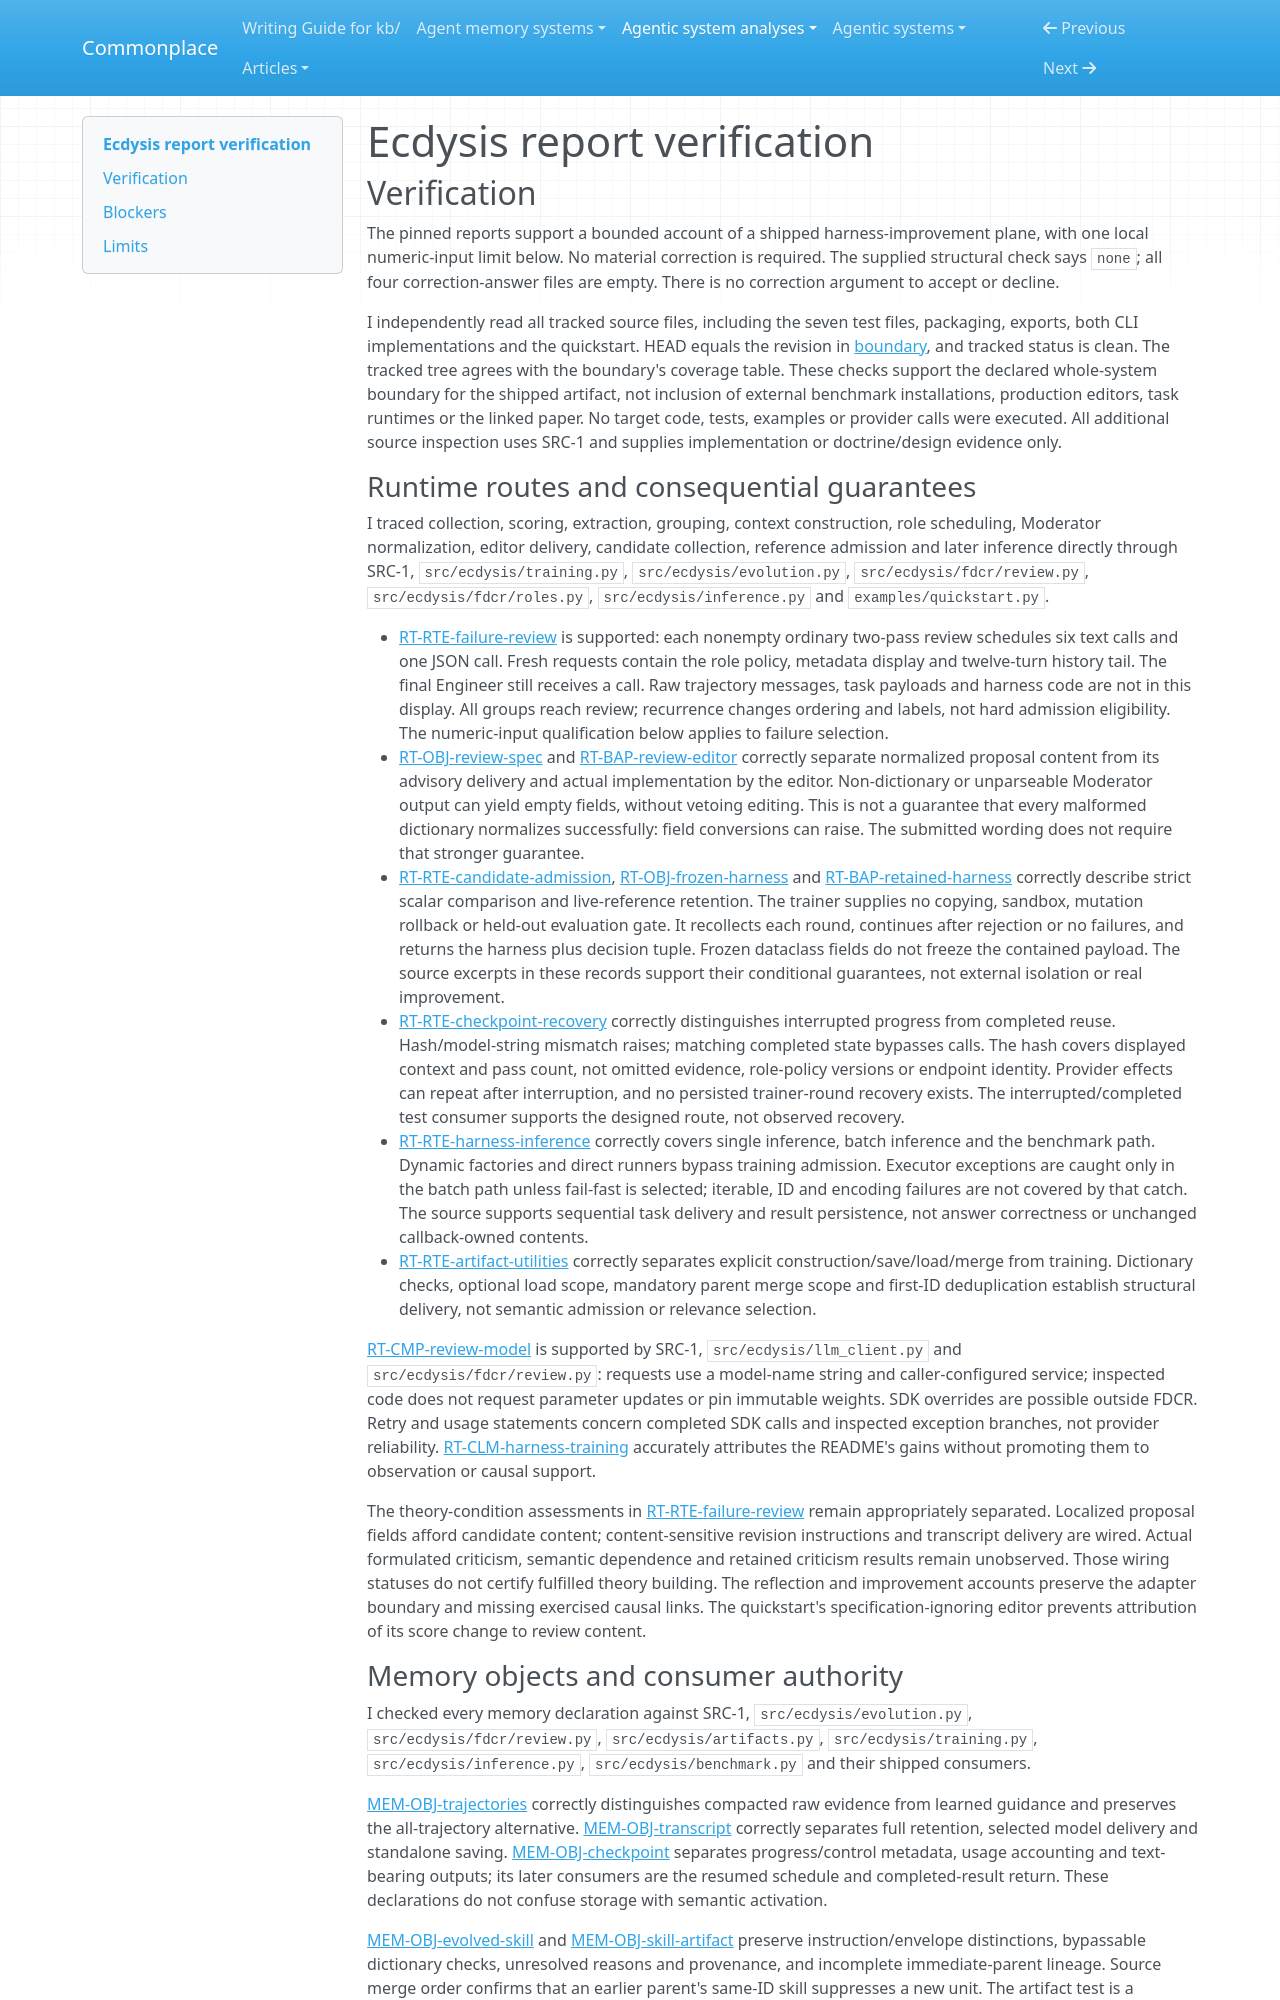

repository: zby/commonplace · page: agentic-system-analyses/retained/cuiyu-ai--ecdysis/report-verification/index.html · generator: mkdocs

---
type: agentic-system-analyses/types/agentic-system-verification.md
description: "Independent verification of Ecdysis's runtime, memory, epistemic, workflow and reconciliation reports at the frozen source revision."
run-id: AAS-2026-10-13-ecdysis-bb4c64dbdf60-01
reviewed-boundary: cf93866d545b0974dbb0bc83b39c31fbbdeeecb8
---

# Ecdysis report verification

## Verification

The pinned reports support a bounded account of a shipped harness-improvement plane, with one local numeric-input limit below. No material correction is required. The supplied structural check says `none`; all four correction-answer files are empty. There is no correction argument to accept or decline.

I independently read all tracked source files, including the seven test files, packaging, exports, both CLI implementations and the quickstart. HEAD equals the revision in [boundary](boundary.md#boundary-and-evidence), and tracked status is clean. The tracked tree agrees with the boundary's coverage table. These checks support the declared whole-system boundary for the shipped artifact, not inclusion of external benchmark installations, production editors, task runtimes or the linked paper. No target code, tests, examples or provider calls were executed. All additional source inspection uses SRC-1 and supplies implementation or doctrine/design evidence only.

### Runtime routes and consequential guarantees

I traced collection, scoring, extraction, grouping, context construction, role scheduling, Moderator normalization, editor delivery, candidate collection, reference admission and later inference directly through SRC-1, `src/ecdysis/training.py`, `src/ecdysis/evolution.py`, `src/ecdysis/fdcr/review.py`, `src/ecdysis/fdcr/roles.py`, `src/ecdysis/inference.py` and `examples/quickstart.py`.

- [RT-RTE-failure-review](runtime.md#rt-rte-failure-review) is supported: each nonempty ordinary two-pass review schedules six text calls and one JSON call. Fresh requests contain the role policy, metadata display and twelve-turn history tail. The final Engineer still receives a call. Raw trajectory messages, task payloads and harness code are not in this display. All groups reach review; recurrence changes ordering and labels, not hard admission eligibility. The numeric-input qualification below applies to failure selection.
- [RT-OBJ-review-spec](runtime.md#rt-obj-review-spec) and [RT-BAP-review-editor](runtime.md#rt-bap-review-editor) correctly separate normalized proposal content from its advisory delivery and actual implementation by the editor. Non-dictionary or unparseable Moderator output can yield empty fields, without vetoing editing. This is not a guarantee that every malformed dictionary normalizes successfully: field conversions can raise. The submitted wording does not require that stronger guarantee.
- [RT-RTE-candidate-admission](runtime.md#rt-rte-candidate-admission), [RT-OBJ-frozen-harness](runtime.md#rt-obj-frozen-harness) and [RT-BAP-retained-harness](runtime.md#rt-bap-retained-harness) correctly describe strict scalar comparison and live-reference retention. The trainer supplies no copying, sandbox, mutation rollback or held-out evaluation gate. It recollects each round, continues after rejection or no failures, and returns the harness plus decision tuple. Frozen dataclass fields do not freeze the contained payload. The source excerpts in these records support their conditional guarantees, not external isolation or real improvement.
- [RT-RTE-checkpoint-recovery](runtime.md#rt-rte-checkpoint-recovery) correctly distinguishes interrupted progress from completed reuse. Hash/model-string mismatch raises; matching completed state bypasses calls. The hash covers displayed context and pass count, not omitted evidence, role-policy versions or endpoint identity. Provider effects can repeat after interruption, and no persisted trainer-round recovery exists. The interrupted/completed test consumer supports the designed route, not observed recovery.
- [RT-RTE-harness-inference](runtime.md#rt-rte-harness-inference) correctly covers single inference, batch inference and the benchmark path. Dynamic factories and direct runners bypass training admission. Executor exceptions are caught only in the batch path unless fail-fast is selected; iterable, ID and encoding failures are not covered by that catch. The source supports sequential task delivery and result persistence, not answer correctness or unchanged callback-owned contents.
- [RT-RTE-artifact-utilities](runtime.md#rt-rte-artifact-utilities) correctly separates explicit construction/save/load/merge from training. Dictionary checks, optional load scope, mandatory parent merge scope and first-ID deduplication establish structural delivery, not semantic admission or relevance selection.

[RT-CMP-review-model](runtime.md#rt-cmp-review-model) is supported by SRC-1, `src/ecdysis/llm_client.py` and `src/ecdysis/fdcr/review.py`: requests use a model-name string and caller-configured service; inspected code does not request parameter updates or pin immutable weights. SDK overrides are possible outside FDCR. Retry and usage statements concern completed SDK calls and inspected exception branches, not provider reliability. [RT-CLM-harness-training](runtime.md#rt-clm-harness-training) accurately attributes the README's gains without promoting them to observation or causal support.

The theory-condition assessments in [RT-RTE-failure-review](runtime.md#rt-rte-failure-review) remain appropriately separated. Localized proposal fields afford candidate content; content-sensitive revision instructions and transcript delivery are wired. Actual formulated criticism, semantic dependence and retained criticism results remain unobserved. Those wiring statuses do not certify fulfilled theory building. The reflection and improvement accounts preserve the adapter boundary and missing exercised causal links. The quickstart's specification-ignoring editor prevents attribution of its score change to review content.
